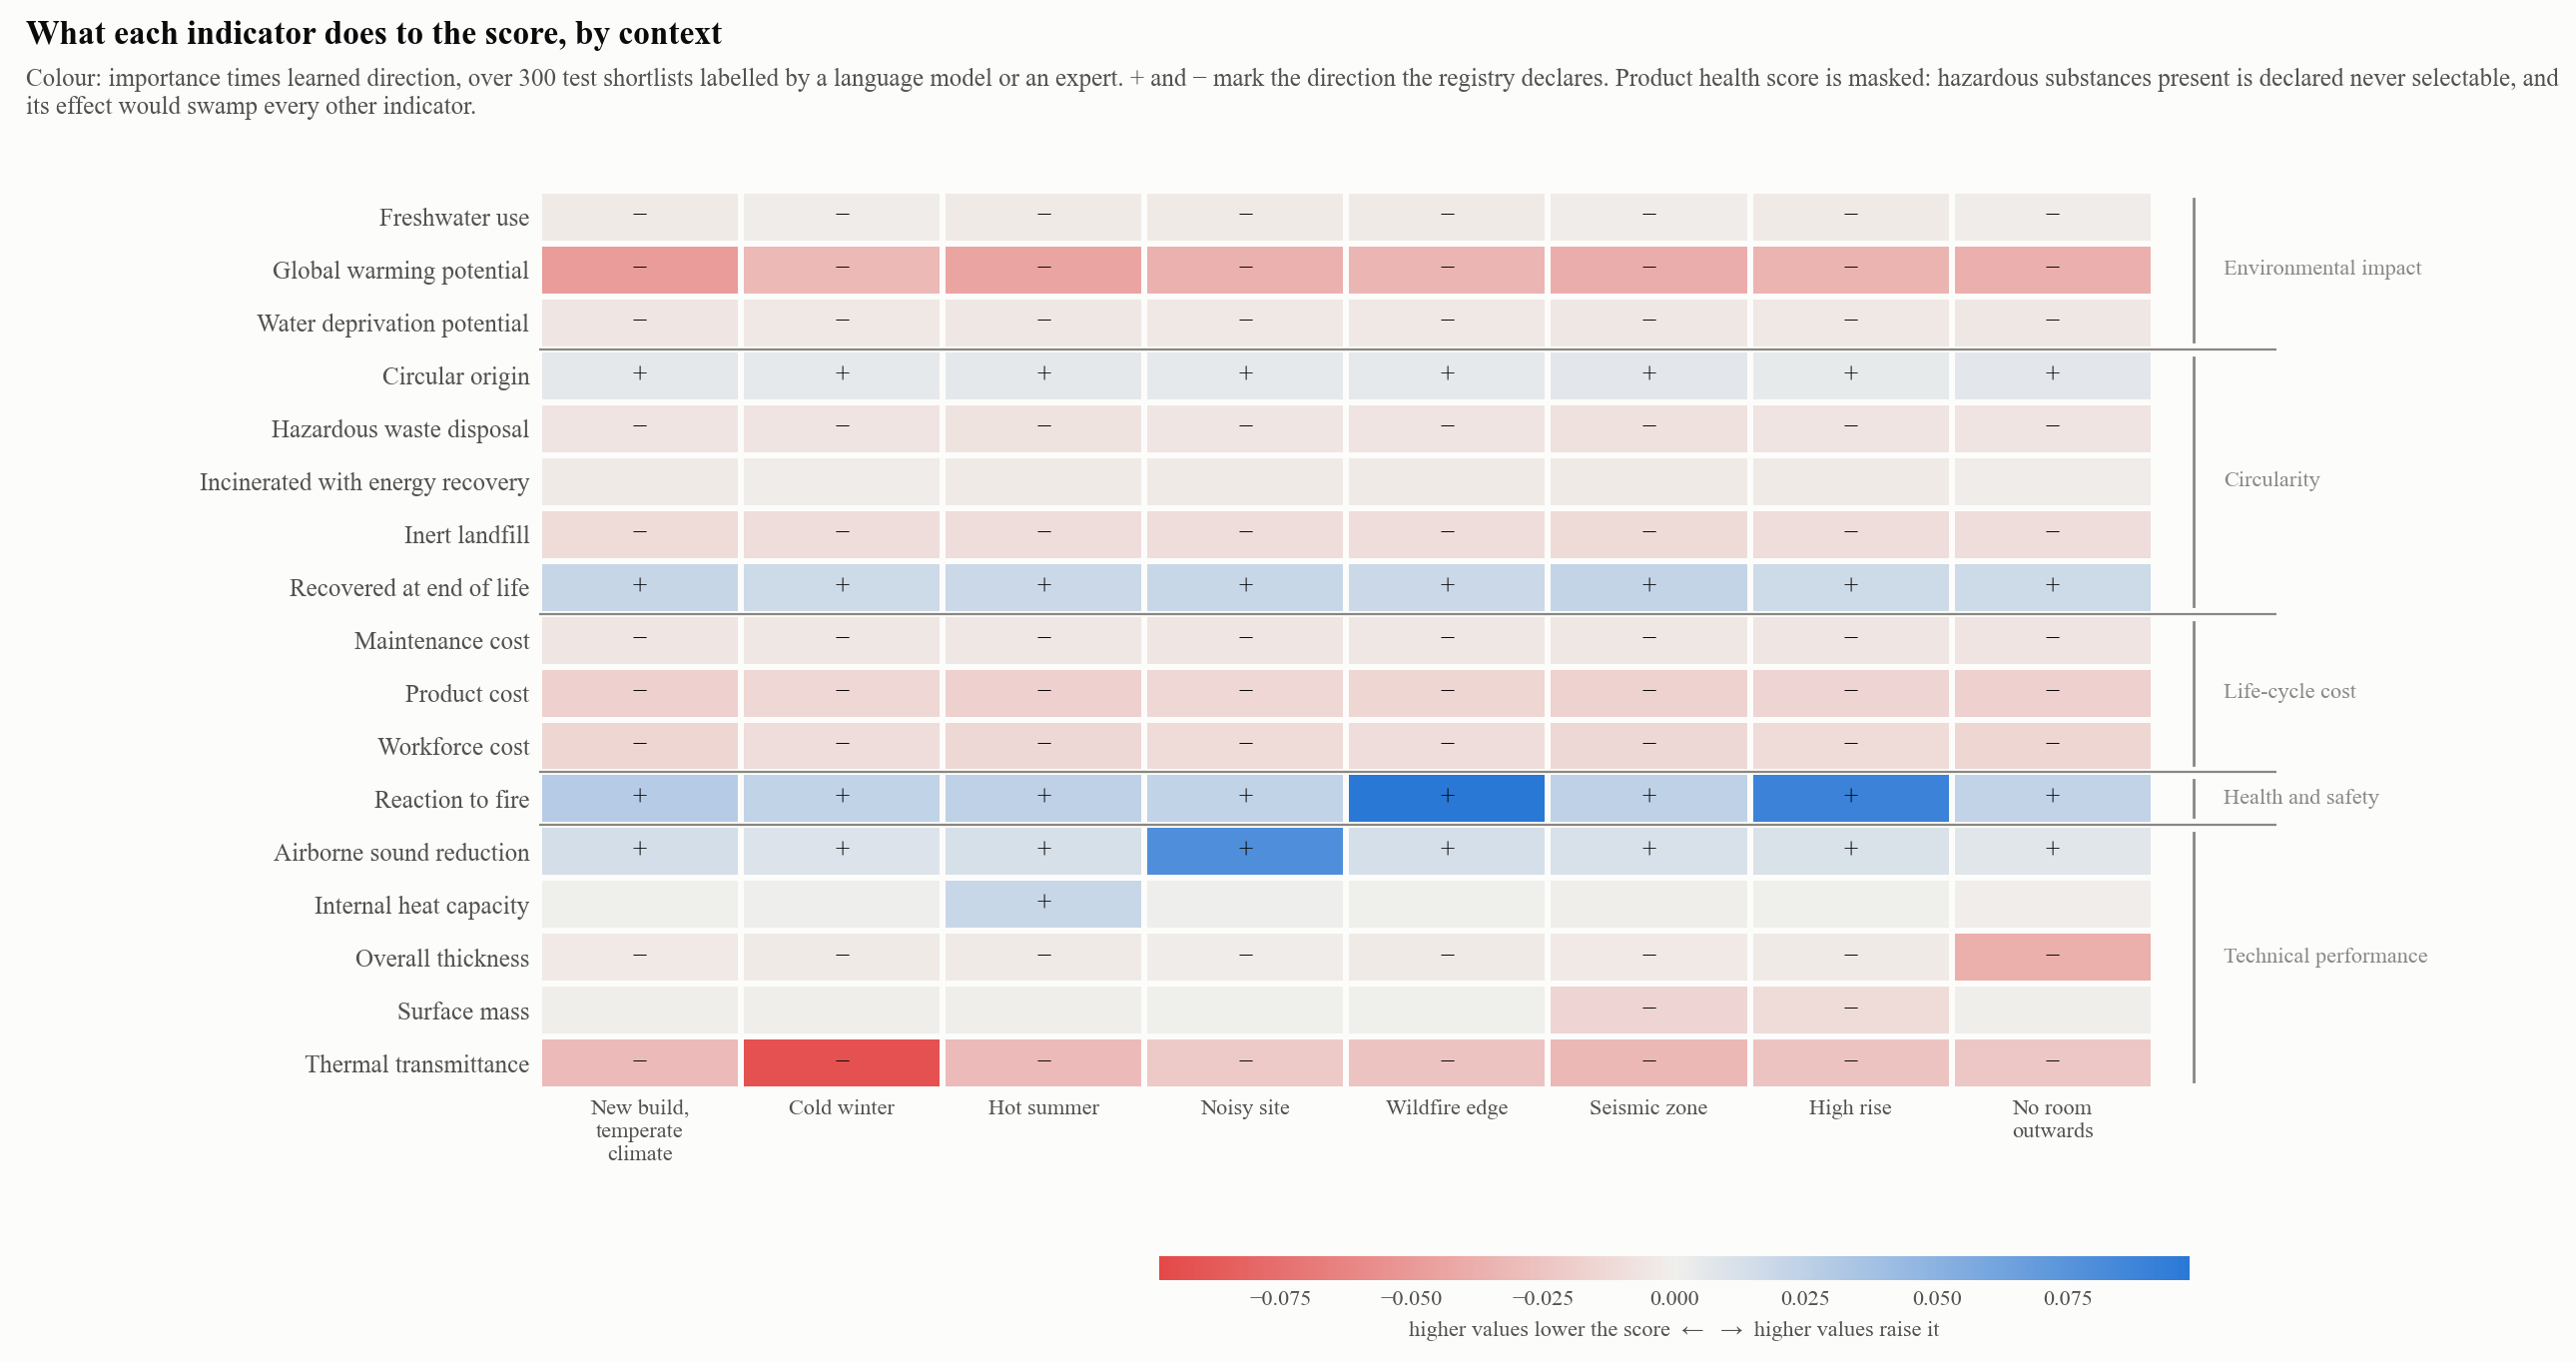

Values plotted in this chart, from the file beside it:
condition, indicator, family, importance, direction, signed, alternatives
new_build_mild, gwp, environmental_impact, 0.06834, -0.713, -0.04875, 1086
new_build_mild, wdp, environmental_impact, 0.00792, -0.694, -0.0055, 752
new_build_mild, fwu, environmental_impact, 0.00661, -0.442, -0.00292, 820
new_build_mild, circ_orig, circularity, 0.01374, 0.446, 0.00613, 1033
new_build_mild, fu_recyc, circularity, 0.03334, 0.614, 0.02047, 1056
new_build_mild, fu_incin, circularity, 0.00477, -0.557, -0.00266, 1099
new_build_mild, fu_inert, circularity, 0.01425, -0.778, -0.01108, 1048
new_build_mild, fu_haz, circularity, 0.02161, -0.305, -0.00659, 1099
new_build_mild, cost_product, cost, 0.03222, -0.57, -0.01838, 1103
new_build_mild, cost_labour, cost, 0.02564, -0.583, -0.01496, 1103
new_build_mild, cost_maintenance, cost, 0.01872, -0.32, -0.00599, 1103
new_build_mild, health, health_safety, 0.0841, 0.872, 0.07333, 870
new_build_mild, u_value, performance, 0.04003, -0.772, -0.0309, 1103
new_build_mild, acoustic_reduction, performance, 0.02746, 0.527, 0.01447, 1103
new_build_mild, surface_mass, performance, 0.00485, -0.037, -0.00018, 1103
new_build_mild, heat_capacity, performance, 0.0047, 0.034, 0.00016, 1103
new_build_mild, fire_reaction, health_safety, 0.04405, 0.651, 0.02869, 1103
new_build_mild, thickness, performance, 0.00595, -0.642, -0.00382, 1103
thermal_insulation, gwp, environmental_impact, 0.04545, -0.704, -0.03197, 1086
thermal_insulation, wdp, environmental_impact, 0.00647, -0.687, -0.00445, 752
thermal_insulation, fwu, environmental_impact, 0.00535, -0.334, -0.00178, 820
thermal_insulation, circ_orig, circularity, 0.01259, 0.398, 0.00501, 1033
thermal_insulation, fu_recyc, circularity, 0.02893, 0.584, 0.0169, 1056
thermal_insulation, fu_incin, circularity, 0.00416, -0.551, -0.00229, 1099
thermal_insulation, fu_inert, circularity, 0.01342, -0.778, -0.01044, 1048
thermal_insulation, fu_haz, circularity, 0.0189, -0.364, -0.00688, 1099
thermal_insulation, cost_product, cost, 0.02661, -0.528, -0.01404, 1103
thermal_insulation, cost_labour, cost, 0.01941, -0.537, -0.01043, 1103
thermal_insulation, cost_maintenance, cost, 0.01543, -0.328, -0.00507, 1103
thermal_insulation, health, health_safety, 0.07628, 0.877, 0.06688, 870
thermal_insulation, u_value, performance, 0.1166, -0.798, -0.09307, 1103
thermal_insulation, acoustic_reduction, performance, 0.01863, 0.533, 0.00994, 1103
thermal_insulation, surface_mass, performance, 0.00451, -0.033, -0.00015, 1103
thermal_insulation, heat_capacity, performance, 0.00497, 0.161, 0.0008, 1103
thermal_insulation, fire_reaction, health_safety, 0.03546, 0.669, 0.02372, 1103
thermal_insulation, thickness, performance, 0.00457, -0.572, -0.00261, 1103
hot_summer, gwp, environmental_impact, 0.06153, -0.712, -0.04379, 1086
hot_summer, wdp, environmental_impact, 0.00754, -0.669, -0.00504, 752
hot_summer, fwu, environmental_impact, 0.00635, -0.403, -0.00256, 820
hot_summer, circ_orig, circularity, 0.01383, 0.443, 0.00613, 1033
hot_summer, fu_recyc, circularity, 0.03084, 0.609, 0.01879, 1056
hot_summer, fu_incin, circularity, 0.00519, -0.584, -0.00303, 1099
hot_summer, fu_inert, circularity, 0.01322, -0.771, -0.01019, 1048
hot_summer, fu_haz, circularity, 0.02095, -0.356, -0.00747, 1099
hot_summer, cost_product, cost, 0.03113, -0.575, -0.01791, 1103
hot_summer, cost_labour, cost, 0.02374, -0.558, -0.01324, 1103
hot_summer, cost_maintenance, cost, 0.01817, -0.29, -0.00526, 1103
hot_summer, health, health_safety, 0.08522, 0.878, 0.07486, 870
hot_summer, u_value, performance, 0.04057, -0.756, -0.03069, 1103
hot_summer, acoustic_reduction, performance, 0.02143, 0.6, 0.01285, 1103
hot_summer, surface_mass, performance, 0.00465, -0.071, -0.00033, 1103
hot_summer, heat_capacity, performance, 0.02916, 0.677, 0.01973, 1103
hot_summer, fire_reaction, health_safety, 0.038, 0.656, 0.02492, 1103
hot_summer, thickness, performance, 0.00487, -0.614, -0.00299, 1103
acoustic_insulation, gwp, environmental_impact, 0.05303, -0.687, -0.03645, 1086
acoustic_insulation, wdp, environmental_impact, 0.007, -0.614, -0.0043, 752
acoustic_insulation, fwu, environmental_impact, 0.00616, -0.415, -0.00256, 820
acoustic_insulation, circ_orig, circularity, 0.01215, 0.41, 0.00498, 1033
acoustic_insulation, fu_recyc, circularity, 0.02984, 0.656, 0.01956, 1056
acoustic_insulation, fu_incin, circularity, 0.00453, -0.544, -0.00246, 1099
... 84 more rows
